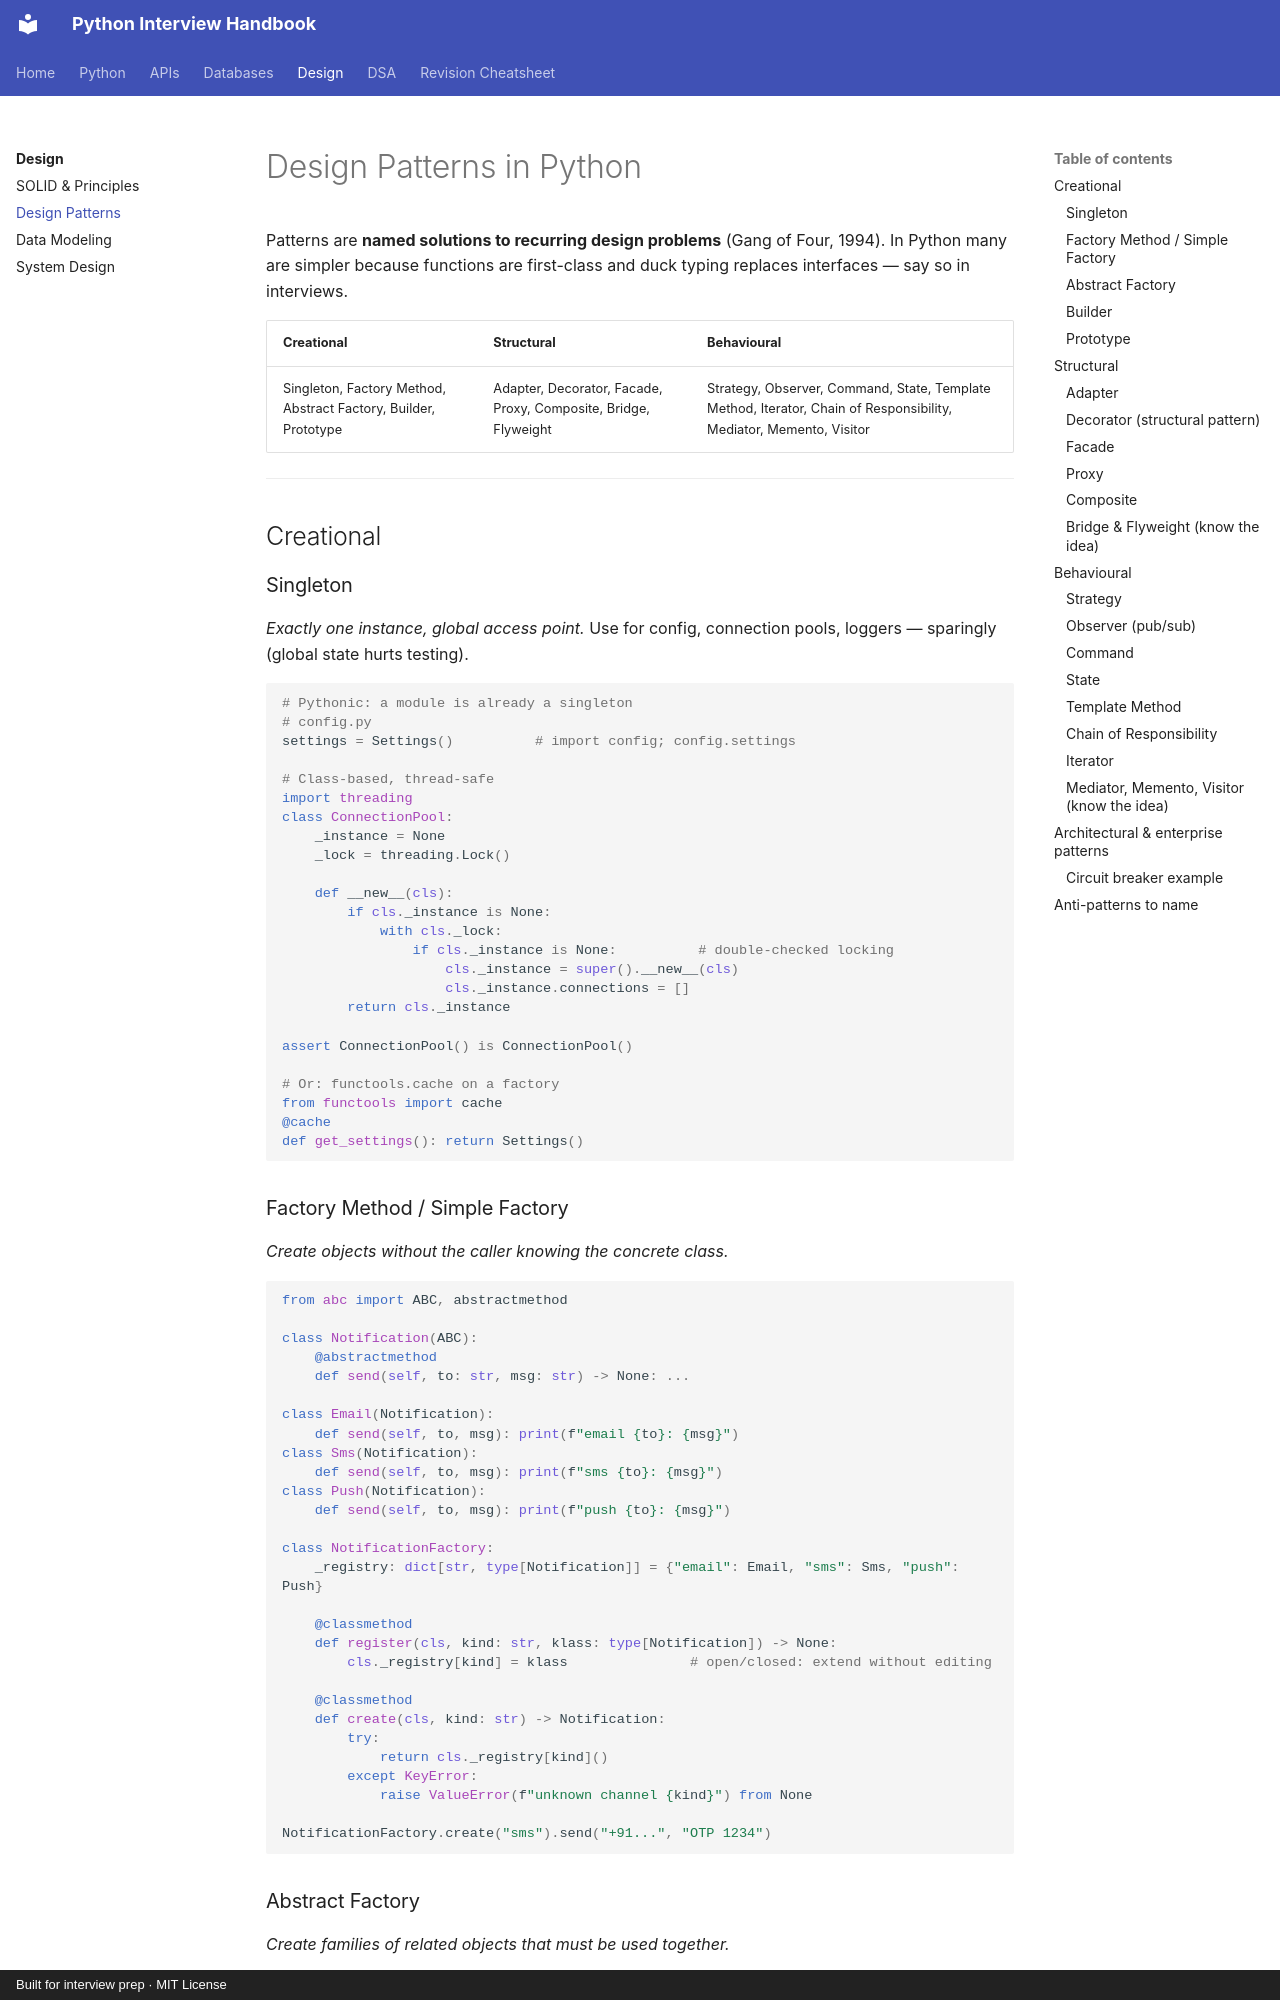

repository: LeninJoseph/claude-interview-helper · page: design/patterns/index.html · generator: mkdocs · copyright: Built for interview prep · MIT License

# Design Patterns in Python

Patterns are **named solutions to recurring design problems** (Gang of Four, 1994). In Python many are simpler because functions are first-class and duck typing replaces interfaces — say so in interviews.

| Creational | Structural | Behavioural |
|---|---|---|
| Singleton, Factory Method, Abstract Factory, Builder, Prototype | Adapter, Decorator, Facade, Proxy, Composite, Bridge, Flyweight | Strategy, Observer, Command, State, Template Method, Iterator, Chain of Responsibility, Mediator, Memento, Visitor |

---

## Creational

### Singleton

*Exactly one instance, global access point.* Use for config, connection pools, loggers — sparingly (global state hurts testing).

```python
# Pythonic: a module is already a singleton
# config.py
settings = Settings()          # import config; config.settings

# Class-based, thread-safe
import threading
class ConnectionPool:
    _instance = None
    _lock = threading.Lock()

    def __new__(cls):
        if cls._instance is None:
            with cls._lock:
                if cls._instance is None:          # double-checked locking
                    cls._instance = super().__new__(cls)
                    cls._instance.connections = []
        return cls._instance

assert ConnectionPool() is ConnectionPool()

# Or: functools.cache on a factory
from functools import cache
@cache
def get_settings(): return Settings()
```

### Factory Method / Simple Factory

*Create objects without the caller knowing the concrete class.*

```python
from abc import ABC, abstractmethod

class Notification(ABC):
    @abstractmethod
    def send(self, to: str, msg: str) -> None: ...

class Email(Notification):
    def send(self, to, msg): print(f"email {to}: {msg}")
class Sms(Notification):
    def send(self, to, msg): print(f"sms {to}: {msg}")
class Push(Notification):
    def send(self, to, msg): print(f"push {to}: {msg}")

class NotificationFactory:
    _registry: dict[str, type[Notification]] = {"email": Email, "sms": Sms, "push": Push}

    @classmethod
    def register(cls, kind: str, klass: type[Notification]) -> None:
        cls._registry[kind] = klass               # open/closed: extend without editing

    @classmethod
    def create(cls, kind: str) -> Notification:
        try:
            return cls._registry[kind]()
        except KeyError:
            raise ValueError(f"unknown channel {kind}") from None

NotificationFactory.create("sms").send("+91...", "OTP 1234")
```
